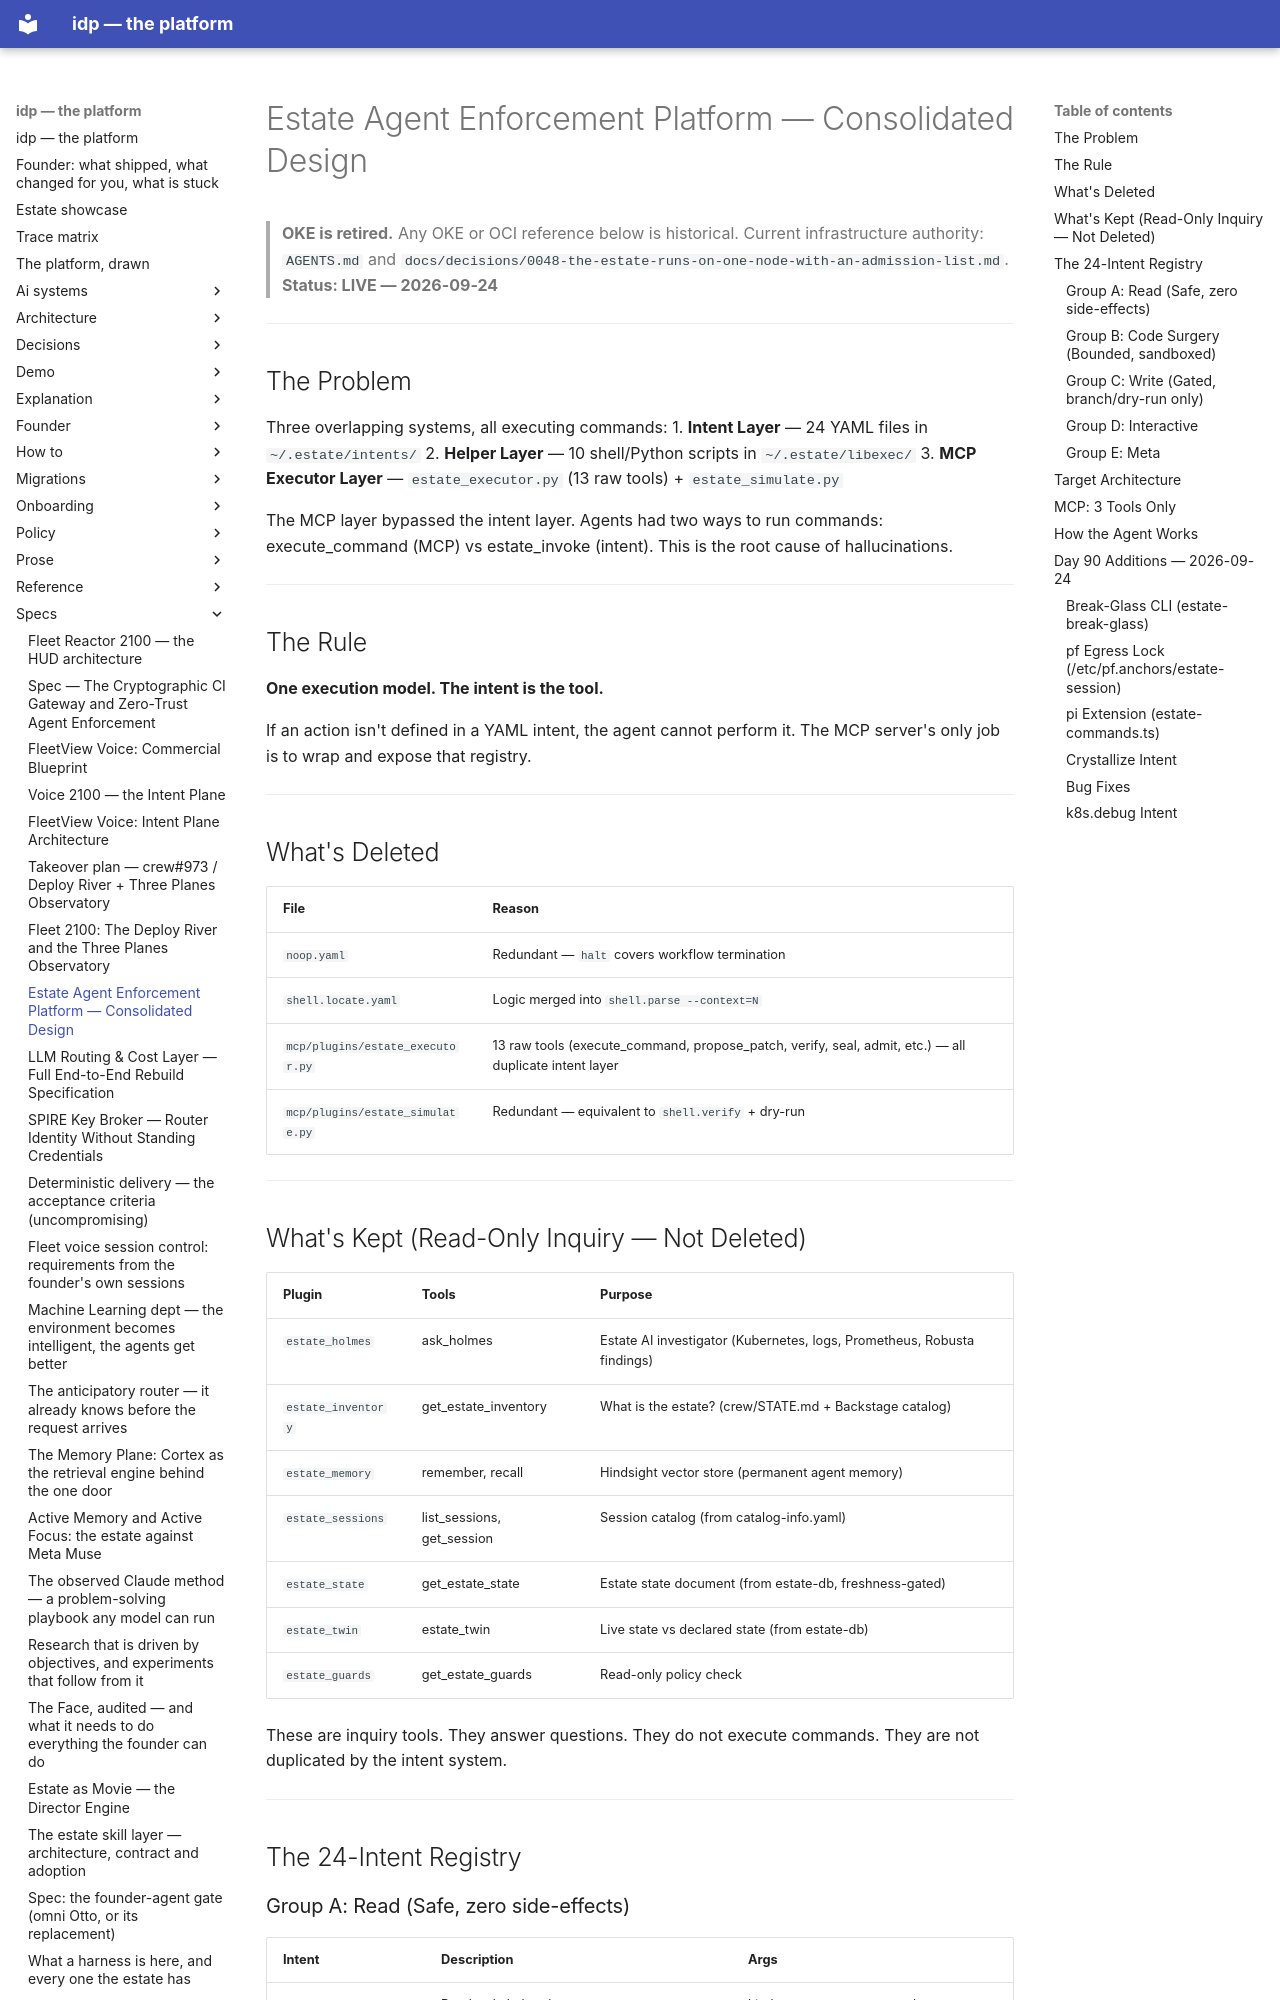

repository: chidionyema/idp · page: specs/2026-09-24-estate-agent-enforcement-platform/index.html · generator: mkdocs

# Estate Agent Enforcement Platform — Consolidated Design

> **OKE is retired.** Any OKE or OCI reference below is historical. Current infrastructure authority: `AGENTS.md` and `docs/decisions/0048-the-estate-runs-on-one-node-with-an-admission-list.md`.
**Status: LIVE — 2026-09-24**

---

## The Problem

Three overlapping systems, all executing commands:
1. **Intent Layer** — 24 YAML files in `~/.estate/intents/`
2. **Helper Layer** — 10 shell/Python scripts in `~/.estate/libexec/`
3. **MCP Executor Layer** — `estate_executor.py` (13 raw tools) + `estate_simulate.py`

The MCP layer bypassed the intent layer. Agents had two ways to run commands:
execute_command (MCP) vs estate_invoke (intent). This is the root cause of hallucinations.

---

## The Rule

**One execution model. The intent is the tool.**

If an action isn't defined in a YAML intent, the agent cannot perform it.
The MCP server's only job is to wrap and expose that registry.

---

## What's Deleted

| File | Reason |
|------|--------|
| `noop.yaml` | Redundant — `halt` covers workflow termination |
| `shell.locate.yaml` | Logic merged into `shell.parse --context=N` |
| `mcp/plugins/estate_executor.py` | 13 raw tools (execute_command, propose_patch, verify, seal, admit, etc.) — all duplicate intent layer |
| `mcp/plugins/estate_simulate.py` | Redundant — equivalent to `shell.verify` + dry-run |

---

## What's Kept (Read-Only Inquiry — Not Deleted)

| Plugin | Tools | Purpose |
|--------|-------|---------|
| `estate_holmes` | ask_holmes | Estate AI investigator (Kubernetes, logs, Prometheus, Robusta findings) |
| `estate_inventory` | get_estate_inventory | What is the estate? (crew/STATE.md + Backstage catalog) |
| `estate_memory` | remember, recall | Hindsight vector store (permanent agent memory) |
| `estate_sessions` | list_sessions, get_session | Session catalog (from catalog-info.yaml) |
| `estate_state` | get_estate_state | Estate state document (from estate-db, freshness-gated) |
| `estate_twin` | estate_twin | Live state vs declared state (from estate-db) |
| `estate_guards` | get_estate_guards | Read-only policy check |

These are inquiry tools. They answer questions. They do not execute commands. They are not duplicated by the intent system.

---

## The 24-Intent Registry
